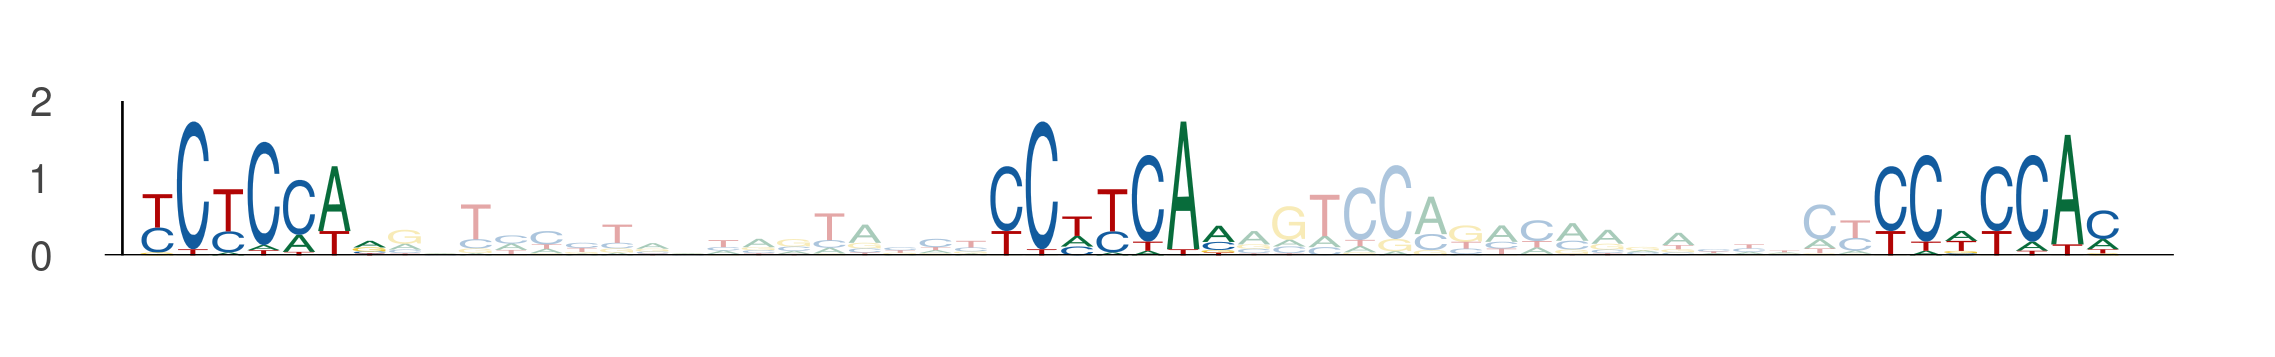

Data behind this chart, as committed beside it:
seq_index, start_position, end_position, is_reversed_complement
4985, 52, 59, 0
4985, 76, 83, 0
4985, 101, 108, 0
3586, 28, 35, 0
3586, 52, 59, 0
3586, 77, 84, 0
4841, 52, 59, 0
4841, 76, 83, 0
4841, 101, 108, 0
4254, 52, 59, 0
4254, 76, 83, 0
4254, 101, 108, 0
4752, 76, 83, 0
4752, 100, 107, 0
4752, 125, 132, 0
1852, 52, 59, 0
1852, 76, 83, 0
1852, 101, 108, 0
4008, 52, 59, 0
4008, 76, 83, 0
4008, 101, 108, 0
4280, 52, 59, 0
4280, 76, 83, 0
4280, 101, 108, 0
2254, 52, 59, 0
2254, 76, 83, 0
2254, 101, 108, 0
1198, 52, 59, 0
1198, 76, 83, 0
1198, 101, 108, 0
45, 27, 34, 0
45, 51, 58, 0
45, 76, 83, 0
1248, 52, 59, 0
1248, 76, 83, 0
1248, 101, 108, 0
6127, 52, 59, 0
6127, 76, 83, 0
6127, 101, 108, 0
606, 109, 116, 0
606, 133, 140, 0
606, 158, 165, 0
1316, 27, 34, 0
1316, 51, 58, 0
1316, 76, 83, 0
4335, 76, 83, 0
4335, 100, 107, 0
4335, 125, 132, 0
13, 61, 68, 0
13, 85, 92, 0
13, 110, 117, 0
4817, 27, 34, 0
4817, 51, 58, 0
4817, 76, 83, 0
5555, 106, 113, 0
5555, 130, 137, 0
5555, 155, 162, 0
5669, 52, 59, 0
5669, 76, 83, 0
5669, 101, 108, 0
... 6 more rows
